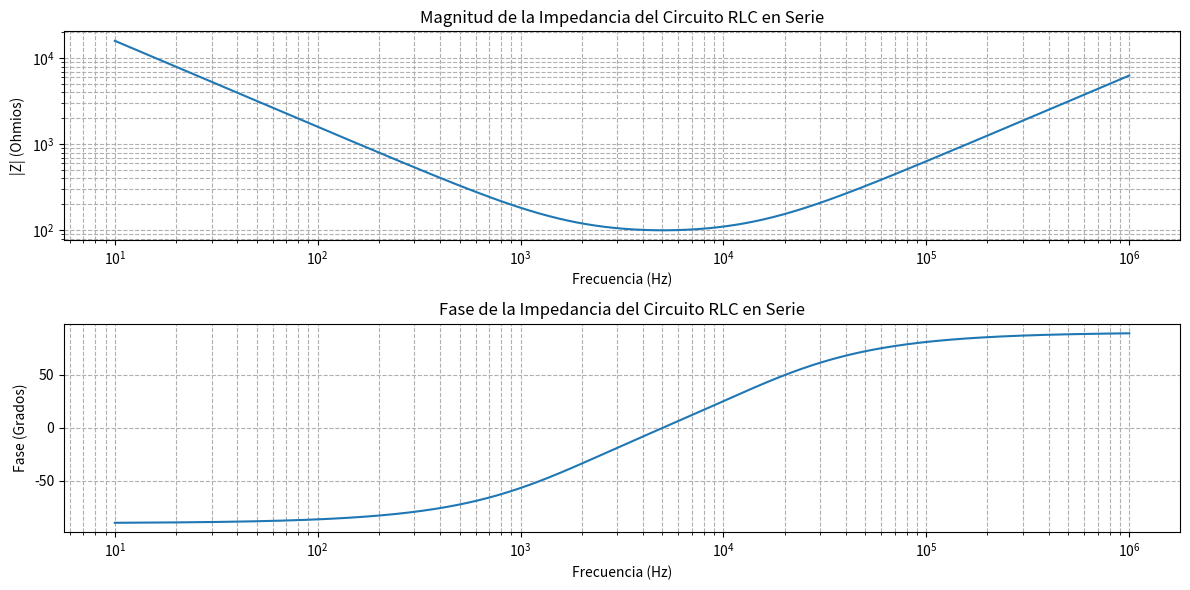
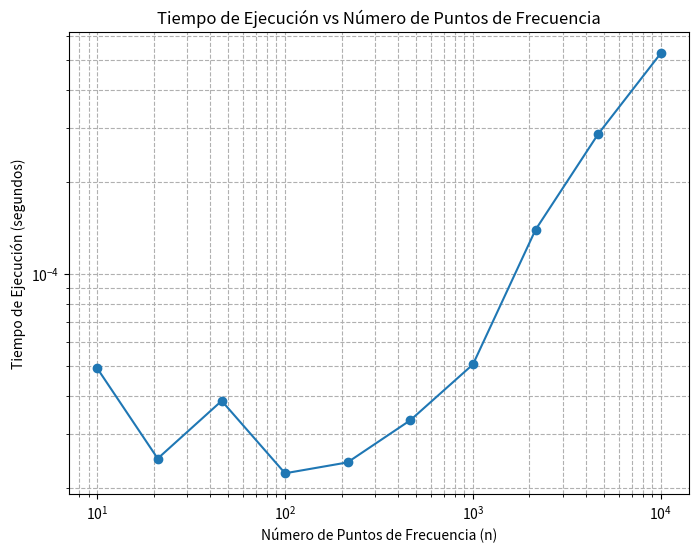

Reproduce these figures in Python, in order.
import numpy as np
import matplotlib.pyplot as plt
import time

def analizar_circuito_RLC(R, L, C, n=100000):
 """
Analiza un circuito RLC en serie y grafica la magnitud y fase de la impedancia.
También mide el tiempo de ejecución en función del número de puntos de frecuencia.

Parámetros:
R: Resistencia en ohmios
L: Inductancia en henrios
C: Capacitancia en faradios
n: Número de puntos de frecuencia (por defecto 1000)
"""
# Rango de frecuencias (de 10 Hz a 1 MHz)
frecuencia = np.logspace(1, 6, 1000)
omega = 2 * np.pi * frecuencia

# Resistencia en ohmios
R = 100
# Inductancia en henrios (1 mH)
L = 1e-3
# Capacitancia en faradios (1 µF)
C = 1e-6


# Cálculo de impedancias
Z_R = R
Z_L = 1j * omega * L
Z_C = 1 / (1j * omega * C)

# Impedancia total del circuito RLC en serie
Z_total = Z_R + Z_L + Z_C
# Magnitud y fase de la impedancia
magnitud_Z = np.abs(Z_total)
fase_Z = np.angle(Z_total, deg=True)

# Gráficas de magnitud y fase
plt.figure(figsize=(12, 6))

# Magnitud
plt.subplot(2, 1, 1)
plt.plot(frecuencia, magnitud_Z)
plt.xscale('log')
plt.yscale('log')
plt.title('Magnitud de la Impedancia del Circuito RLC en Serie')
plt.xlabel('Frecuencia (Hz)')
plt.ylabel('|Z| (Ohmios)')
plt.grid(True, which='both', linestyle='--')

# Fase
plt.subplot(2, 1, 2)
plt.plot(frecuencia, fase_Z)
plt.xscale('log')
plt.title('Fase de la Impedancia del Circuito RLC en Serie')
plt.xlabel('Frecuencia (Hz)')
plt.ylabel('Fase (Grados)')
plt.grid(True, which='both', linestyle='--')

plt.tight_layout()
plt.show()

# Medición del tiempo de ejecución para distintos valores de n
tiempos_ejecucion = []
valores_n = np.logspace(1, 4, 10, dtype=int)

for n in valores_n:
  inicio = time.time()
  frecuencia = np.logspace(1, 6, n)
  omega = 2 * np.pi * frecuencia
  Z_L = 1j * omega * L
  Z_C = 1 / (1j * omega * C)
  Z_total = Z_R + Z_L + Z_C
  magnitud_Z = np.abs(Z_total)
  fase_Z = np.angle(Z_total, deg=True)
  fin = time.time()
  tiempos_ejecucion.append(fin - inicio)

# Gráfica del tiempo de ejecución
plt.figure(figsize=(8, 6))
plt.plot(valores_n, tiempos_ejecucion, marker='o')
plt.xscale('log')
plt.yscale('log')
plt.title('Tiempo de Ejecución vs Número de Puntos de Frecuencia')
plt.xlabel('Número de Puntos de Frecuencia (n)')
plt.ylabel('Tiempo de Ejecución (segundos)')
plt.grid(True, which='both', linestyle='--')
plt.show()

# Ejemplo de uso de la función
analizar_circuito_RLC(100, 1e-3, 1e-6)
